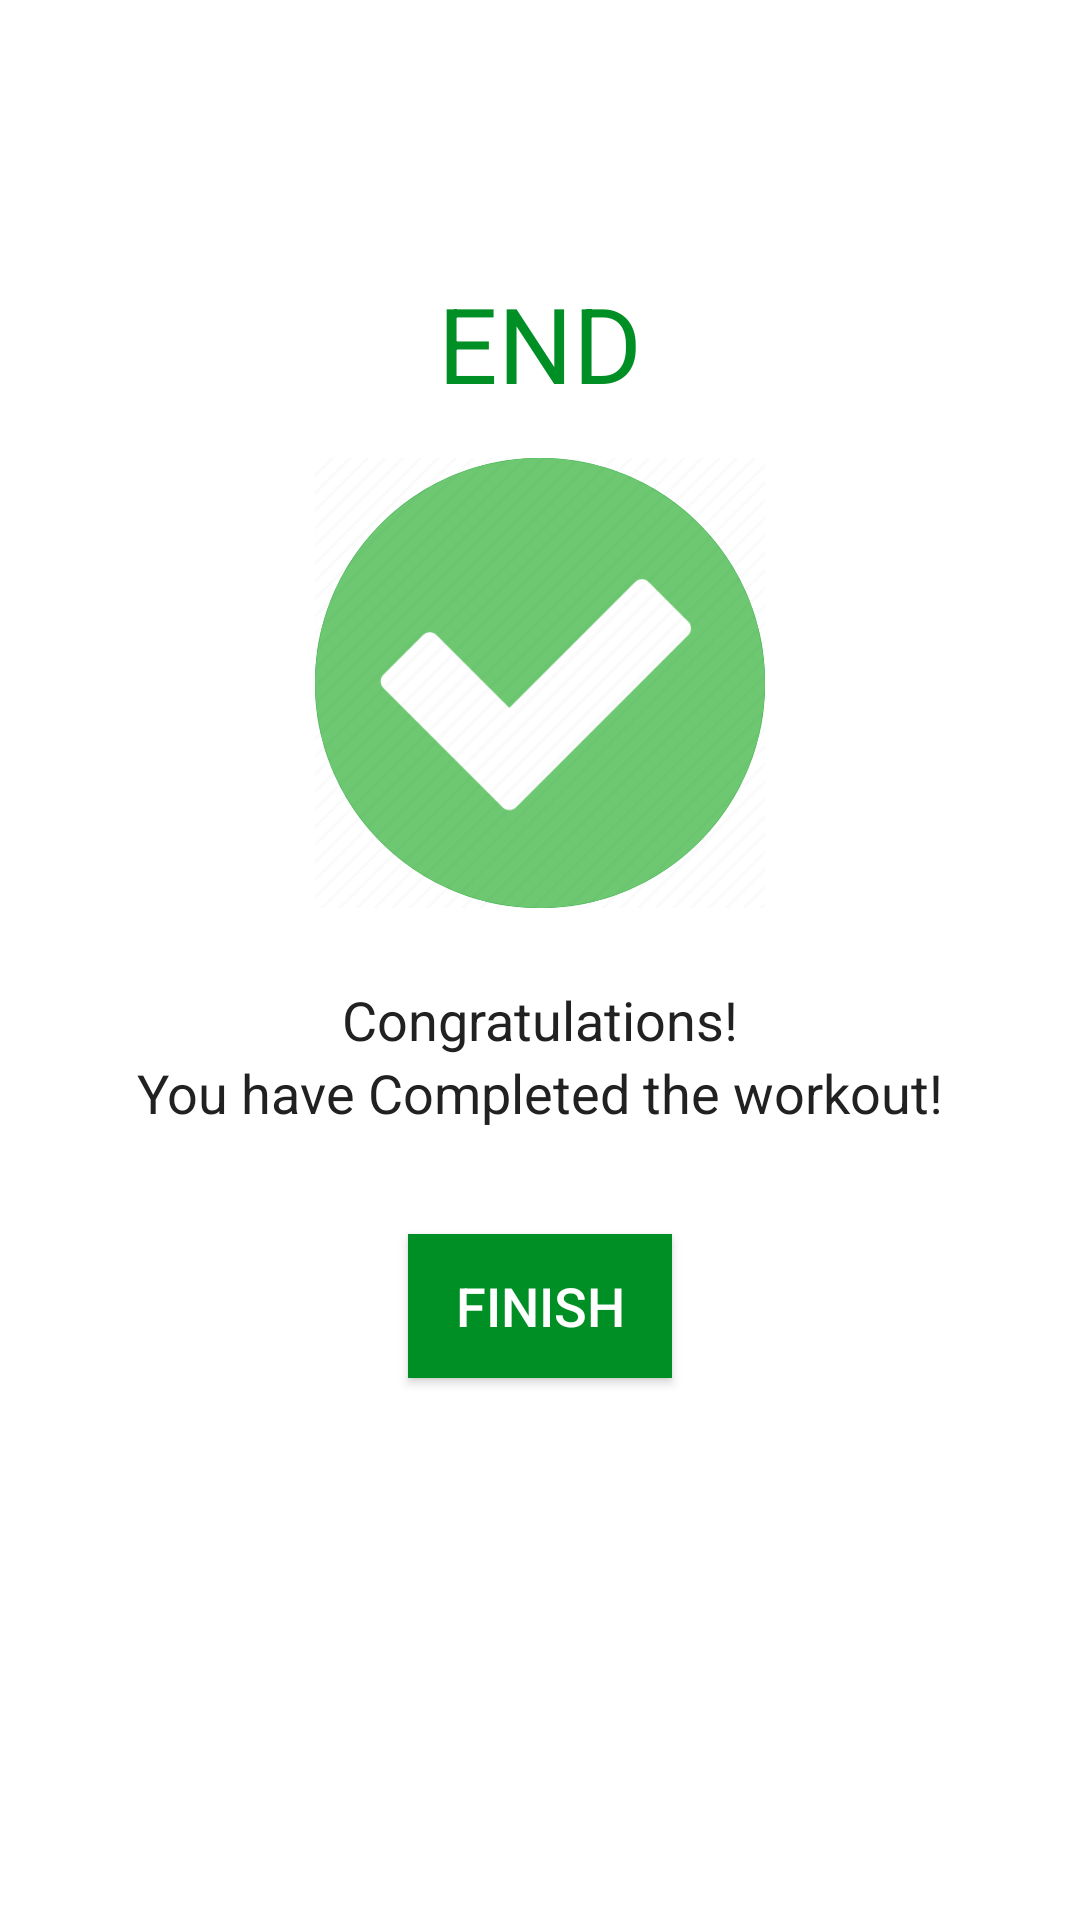

Here is an Android app screen rendered from its layout file. Give the layout XML and the strings, colors and styles it references.
<!-- AndroidManifest.xml: application theme Theme.7MinutesWorkoutApp -->
<!-- res/layout/activity_finish.xml -->
<?xml version="1.0" encoding="utf-8"?>
<LinearLayout xmlns:android="http://schemas.android.com/apk/res/android"
    xmlns:tools="http://schemas.android.com/tools"
    android:layout_width="match_parent"
    android:layout_height="match_parent"
    android:gravity="center_horizontal"
    android:orientation="vertical"
    tools:context=".FinishActivity">

    <androidx.appcompat.widget.Toolbar
        android:id="@+id/toolbar_finish_activity"
        android:layout_width="match_parent"
        android:layout_height="?android:attr/actionBarSize"
        android:background="#FFFFFF" />

    <TextView
        android:id="@+id/tvEnd"
        android:layout_width="wrap_content"
        android:layout_height="wrap_content"
        android:layout_marginTop="35dp"
        android:text="END"
        android:textColor="@color/colorAccent"
        android:textSize="35sp" />

    <LinearLayout
        android:layout_width="150dp"
        android:layout_height="150dp"
        android:layout_gravity="center"
        android:layout_marginTop="15dp"
        android:background="@drawable/item_circular_color_accent_border"
        android:gravity="center">

        
        <ImageView
            android:layout_width="150dp"
            android:layout_height="150dp"
            android:contentDescription="@string/image"
            android:src="@drawable/ic_done" />
    </LinearLayout>

    <TextView
        android:layout_width="wrap_content"
        android:layout_height="wrap_content"
        android:layout_marginTop="25dp"
        android:text="Congratulations!"
        android:textColor="#212121"
        android:textSize="18sp" />

    <TextView
        android:layout_width="wrap_content"
        android:layout_height="wrap_content"
        android:text="You have Completed the workout!"
        android:textColor="#212121"
        android:textSize="18sp" />

    <Button
        android:id="@+id/btnFinish"
        android:layout_width="wrap_content"
        android:layout_height="wrap_content"
        android:layout_gravity="center"
        android:layout_marginTop="35dp"
        android:background="@color/colorAccent"
        android:text="FINISH"
        android:textColor="#FFFFFF"
        android:textSize="18sp" />

</LinearLayout>
<!-- resources referenced by this layout -->
<resources>
  <color name="colorAccent">#008F24</color>
  <!-- drawable ic_done: webp bitmap (drawable, 12882 bytes) -->
  <!-- drawable item_circular_color_accent_border (drawable) -->
  <?xml version="1.0" encoding="utf-8"?>
  <shape xmlns:android="http://schemas.android.com/apk/res/android"
      android:shape="oval"
      >
      <stroke
          android:width="5dp"
          android:color="@color/colorAccent"
          />
      <solid android:color="#FFFFFF"/>
  
  </shape>
  <string name="image" />
  <style name="Theme.7MinutesWorkoutApp" parent="Theme.MaterialComponents.DayNight.NoActionBar">
          
          <item name="colorPrimary">@color/purple_500</item>
          <item name="colorPrimaryVariant">@color/purple_700</item>
          <item name="colorOnPrimary">@color/white</item>
          
          <item name="colorSecondary">@color/teal_200</item>
          <item name="colorSecondaryVariant">@color/teal_700</item>
          <item name="colorOnSecondary">@color/black</item>
          
          <item name="android:statusBarColor" tools:targetApi="l">?attr/colorPrimaryVariant</item>
          
      </style>
  <color name="purple_500">#FF6200EE</color>
  <color name="purple_700">#FF3700B3</color>
  <color name="white">#FFFFFFFF</color>
  <color name="teal_200">#FF03DAC5</color>
  <color name="teal_700">#FF018786</color>
  <color name="black">#FF000000</color>
</resources>
